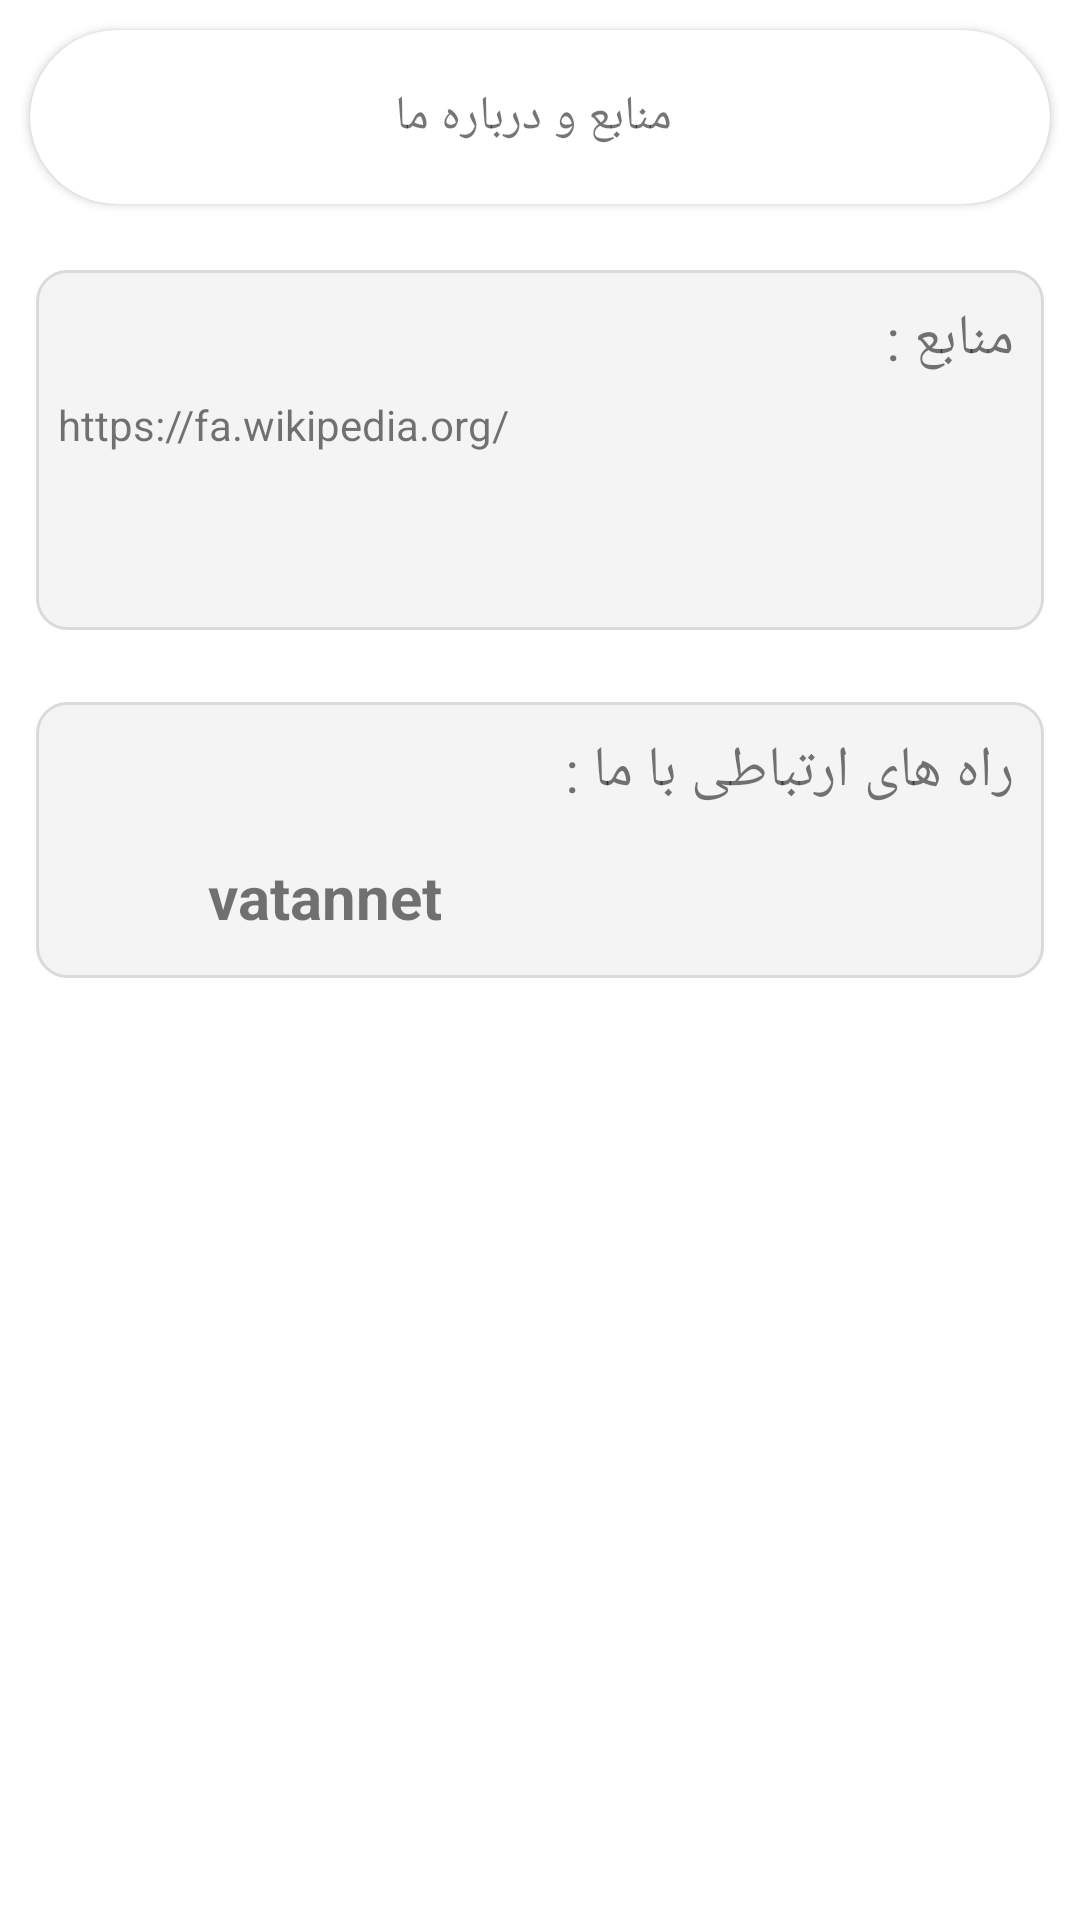

Reconstruct the res/layout file that produces this screen, plus the resources it refers to.
<!-- AndroidManifest.xml: application theme Theme.Testapp -->
<!-- res/layout/activity_abute.xml -->
<?xml version="1.0" encoding="utf-8"?>
<LinearLayout xmlns:android="http://schemas.android.com/apk/res/android"
    xmlns:app="http://schemas.android.com/apk/res-auto"
    xmlns:tools="http://schemas.android.com/tools"
    android:layout_width="match_parent"
    android:orientation="vertical"
    android:layout_gravity="center"
    android:gravity="center_horizontal"
    android:background="?attr/backgroundColor"
    android:layout_height="match_parent"
    tools:context="com.example.testapp.Abute">

    <androidx.cardview.widget.CardView
        android:layout_width="match_parent"
        android:layout_height="58dp"
        android:gravity="end"
        app:cardCornerRadius="35dp"
        android:layout_margin="10dp"
        android:layout_gravity="end"
        android:background="?attr/cardBackgroundColor">
        <LinearLayout
            android:gravity="center"
            android:layout_gravity="center"
            android:layout_width="wrap_content"
            android:layout_height="wrap_content"
            android:orientation="horizontal">
            <TextView
                android:id="@+id/abute"
                android:layout_margin="8dp"
                android:gravity="start|center"
                android:layout_width="wrap_content"
                android:layout_height="wrap_content"
                android:text=" منابع و درباره ما"
                android:textSize="16sp"
                />

        </LinearLayout>

    </androidx.cardview.widget.CardView>


    <LinearLayout
        android:layout_width="match_parent"
        android:layout_height="120dp"
        android:layout_gravity="end"
        android:gravity="end"
        android:orientation="vertical"
        android:layout_margin="12dp"
        android:background="@drawable/background_setting_item"
        android:padding="4dp">


        <LinearLayout
            android:layout_width="wrap_content"
            android:layout_height="wrap_content"
            android:orientation="vertical"
            android:gravity="end">
            <TextView
                android:textSize="19sp"
                android:id="@+id/txtmanb"
                android:layout_margin="6dp"
                android:layout_width="wrap_content"
                android:layout_height="wrap_content"
                android:text="منابع :"/>
        </LinearLayout>


        <LinearLayout
            android:layout_width="wrap_content"
            android:layout_height="wrap_content"
            android:orientation="vertical"
            android:layout_gravity="start"
            android:gravity="start">
            <TextView
                android:layout_width="wrap_content"
                android:layout_height="wrap_content"
                android:text=" https://fa.wikipedia.org/"
                />


        </LinearLayout>

    </LinearLayout>



    <LinearLayout

        android:layout_gravity="end"
        android:orientation="vertical"
        android:layout_width="match_parent"
        android:layout_height="wrap_content"
        android:layout_margin="12dp"
        android:background="@drawable/background_setting_item"
        android:padding="4dp">

        <LinearLayout
            android:layout_width="wrap_content"
            android:layout_height="wrap_content"
            android:orientation="vertical"
            android:layout_gravity="end"
            android:gravity="end">
            <TextView
                android:layout_margin="6dp"
                android:layout_gravity="end"
                android:gravity="end"
                android:textSize="19sp"
                android:layout_width="wrap_content"
                android:layout_height="wrap_content"
                android:id="@+id/raheid"
                android:text="راه های ارتباطی با ما :"/>
        </LinearLayout>


        <LinearLayout
            android:layout_width="wrap_content"
            android:layout_height="wrap_content"
            android:orientation="horizontal"
            android:layout_margin="8dp"
            android:layout_gravity="start|center"
            android:gravity="start|center">

            <ImageView
                android:layout_marginStart="5dp"
                android:textSize="18sp"
                android:layout_width="30dp"
                android:layout_height="30dp"
                android:src="@drawable/instagram"
                />

            <TextView
                android:layout_width="wrap_content"
                android:layout_height="wrap_content"
                android:layout_marginStart="10dp"
                android:gravity="center"
                android:textStyle="bold"
                android:text="vatannet"
                android:textSize="20dp" />

        </LinearLayout>




    </LinearLayout>

</LinearLayout>
<!-- resources referenced by this layout -->
<resources>
  <!-- drawable background_setting_item (drawable) -->
  <?xml version="1.0" encoding="utf-8"?>
  <selector xmlns:android="http://schemas.android.com/apk/res/android">
      <item>
  
          <shape android:shape="rectangle">
              <solid android:color="#f4f4f4">
  
              </solid>
              <stroke android:width="1dp"
                      android:color="#dadada">
  
              </stroke>
              <corners android:radius="10dp">
  
              </corners>
          </shape>
  
      </item>
  </selector>
  <style name="Theme.Testapp" parent="Theme.MaterialComponents.DayNight.NoActionBar">
          
  
          <item name="colorPrimary">#EDF15B5B</item>
          <item name="colorPrimaryVariant">@color/white1</item>
          <item name="colorOnPrimary">@color/white1</item>
          <item name="backgroundColor">#FFF</item>
          <item name="cardBackgroundColor">#EC007A</item>
          <item name="textFillColor">#000</item>
          
  
          <item name="colorSecondary">@color/teal_200</item>
          <item name="colorSecondaryVariant">@color/teal_700</item>
          <item name="colorOnSecondary">@color/black</item>
          
  
          <item name="android:statusBarColor" tools:targetApi="l">?attr/colorPrimaryVariant</item>
          
      </style>
  <color name="white1">#DFDBDB</color>
  <color name="teal_200">#FF03DAC5</color>
  <color name="teal_700">#FF018786</color>
  <color name="black">#FF000000</color>
</resources>
